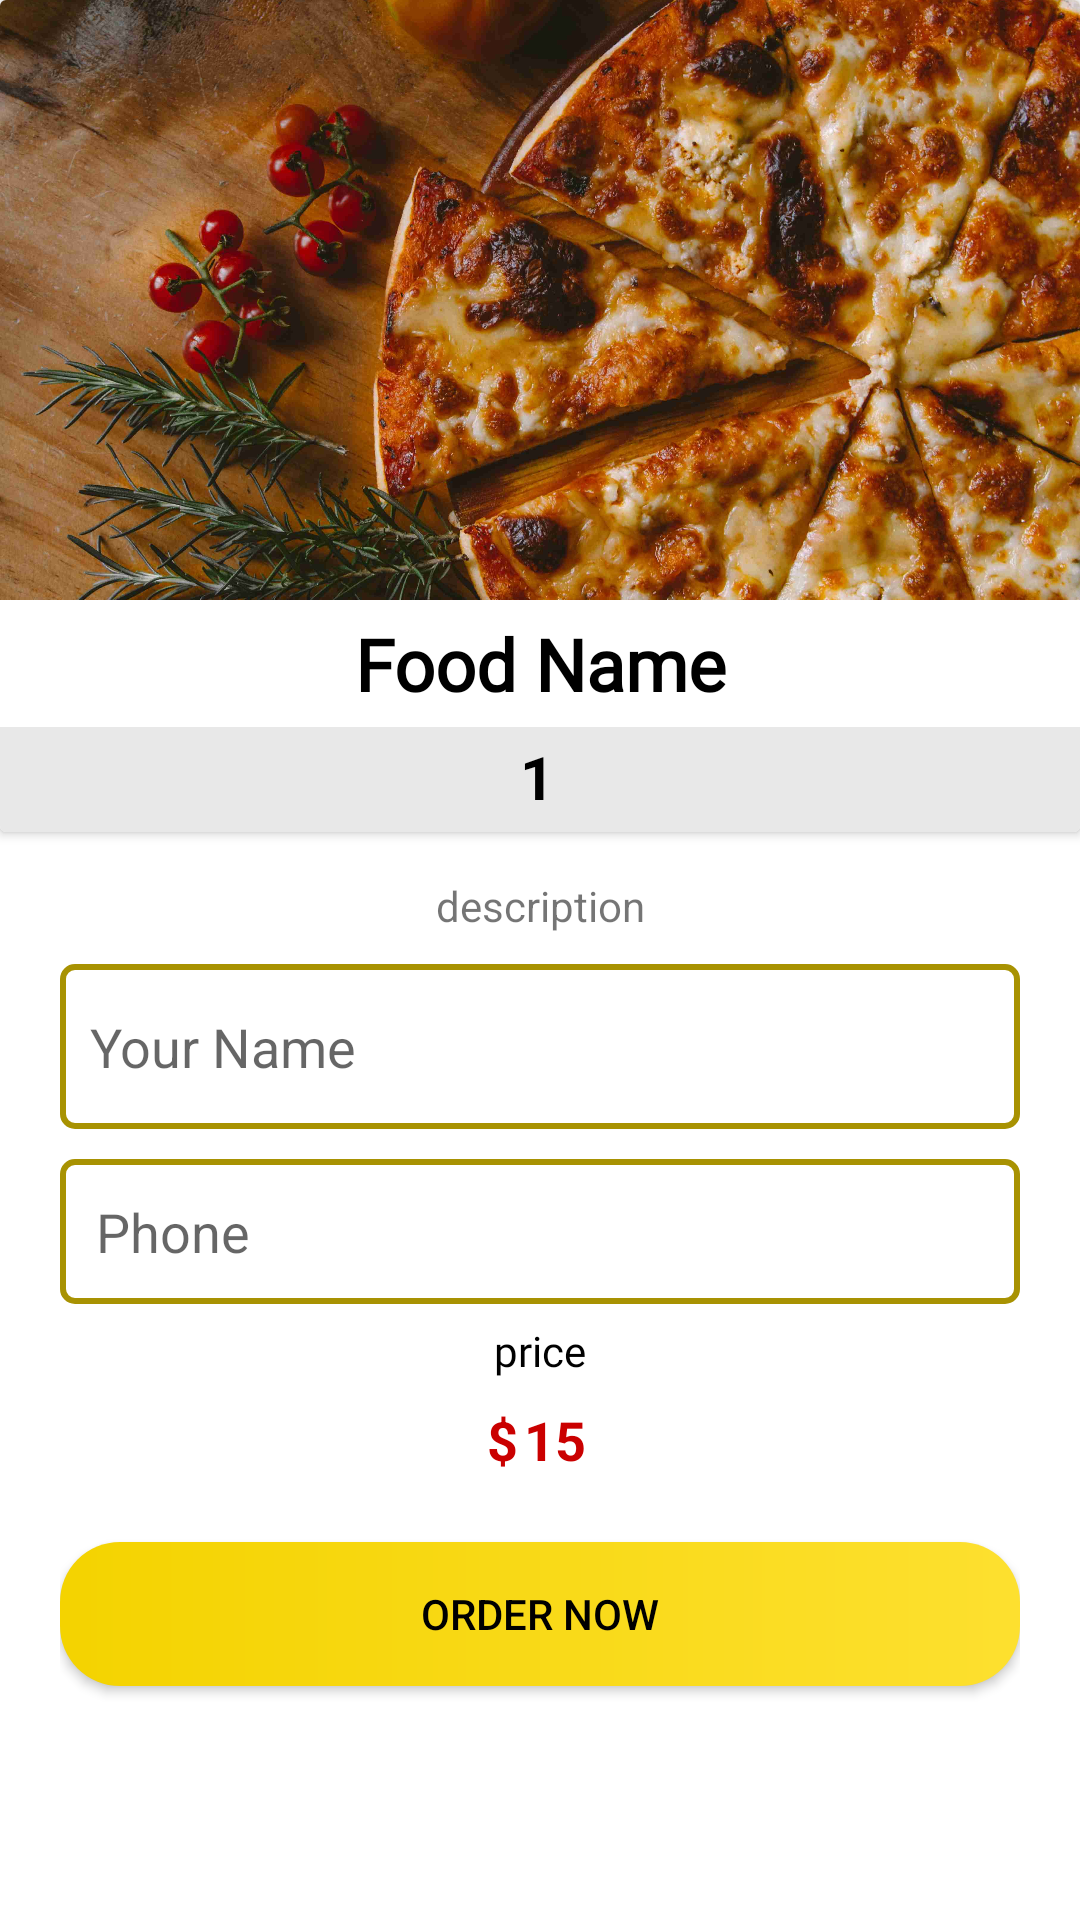

Android layout source for this screen:
<!-- AndroidManifest.xml: application theme Theme.EFoodCafe -->
<!-- res/layout/fragment_order_detatils.xml -->
<?xml version="1.0" encoding="utf-8"?>
<LinearLayout xmlns:android="http://schemas.android.com/apk/res/android"
    xmlns:app="http://schemas.android.com/apk/res-auto"
    xmlns:tools="http://schemas.android.com/tools"
    android:layout_width="match_parent"
    android:layout_height="match_parent"
    android:layout_marginBottom="9dp"
    android:orientation="vertical"
    android:background="@color/white"
    tools:context=".ui.OrderDetatilsFragment">

    <androidx.cardview.widget.CardView
        android:layout_width="match_parent"
        android:layout_height="wrap_content">

        <LinearLayout
            android:layout_width="match_parent"
            android:layout_height="match_parent"
            android:orientation="vertical">

            <ImageView
                android:id="@+id/detailsImageId"
                android:layout_width="match_parent"
                android:layout_height="200dp"
                android:scaleType="centerCrop"
                app:srcCompat="@drawable/pizza"
                android:contentDescription="TODO" />

            <TextView
                android:id="@+id/orderedFoodName"
                android:layout_width="match_parent"
                android:layout_height="wrap_content"
                android:fontFamily="@font/allerta"
                android:gravity="center"
                android:padding="5dp"
                android:text="Food Name"
                android:textColor="@color/black"
                android:textSize="24sp"
                android:textStyle="bold" />

            <LinearLayout
                android:layout_width="match_parent"
                android:layout_height="35dp"
                android:background="@color/orderButtonBackground"
                android:gravity="center"
                android:orientation="horizontal"
                android:padding="3dp">

                <ImageView
                    android:id="@+id/decrement"
                    android:layout_width="30dp"
                    android:layout_height="wrap_content"
                    app:srcCompat="@drawable/minus"
                    android:contentDescription="TODO" />

                <TextView
                    android:id="@+id/quantity"
                    android:paddingLeft="5dp"
                    android:paddingRight="5dp"
                    android:textAlignment="center"
                    android:layout_width="wrap_content"
                    android:layout_height="match_parent"
                    android:layout_marginEnd="2dp"
                    android:layout_marginRight="2dp"
                    android:text="1"
                    android:textColor="@color/black"
                    android:textSize="20sp"
                    android:textStyle="bold" />

                <ImageView
                    android:id="@+id/increment"
                    android:layout_width="30dp"
                    android:layout_height="wrap_content"
                    app:srcCompat="@drawable/plus"
                    android:contentDescription="TODO" />
            </LinearLayout>
        </LinearLayout>
    </androidx.cardview.widget.CardView>

    <LinearLayout
        android:layout_width="match_parent"
        android:layout_height="match_parent"
        android:layout_marginStart="20dp"
        android:layout_marginLeft="20dp"
        android:layout_marginEnd="20dp"
        android:layout_marginRight="20dp"
        android:orientation="vertical">

        <TextView
            android:id="@+id/detailDescription"
            android:layout_width="match_parent"
            android:layout_height="wrap_content"
            android:layout_marginTop="15dp"
            android:gravity="center"
            android:text="description" />

        <EditText
            android:id="@+id/edtPersonName"
            android:layout_width="match_parent"
            android:layout_height="55dp"
            android:layout_marginTop="10dp"
            android:background="@drawable/edit_text_bg"
            android:ems="10"
            android:hint="Your Name"
            android:inputType="textPersonName"
            android:padding="10dp" />

        <EditText
            android:id="@+id/editTextPhone"
            android:layout_width="match_parent"
            android:layout_height="wrap_content"
            android:layout_marginTop="10dp"
            android:background="@drawable/edit_text_bg"
            android:ems="10"
            android:hint="Phone"
            android:inputType="phone"
            android:padding="12dp" />

        <TextView
            android:id="@+id/textView5"
            android:layout_width="match_parent"
            android:layout_height="wrap_content"
            android:layout_marginTop="6dp"
            android:gravity="center"
            android:layout_gravity="center"
            android:text="price"
            android:fontFamily="@font/allerta"
            android:textColor="@color/black" />
        <LinearLayout
            android:layout_marginTop="6dp"
            android:layout_gravity="center"
            android:gravity="center"
            android:orientation="horizontal"
            android:layout_width="wrap_content"
            android:layout_height="wrap_content">

            <TextView
                android:layout_width="wrap_content"
                android:layout_height="wrap_content"
                android:gravity="center"
                android:text="$"
                android:textAlignment="center"
                android:textColor="@color/red"
                android:textSize="18sp"
                android:textStyle="bold" />

            <TextView
                android:id="@+id/foodPriceId"
                android:layout_width="wrap_content"
                android:layout_height="wrap_content"
                android:padding="2dp"
                android:text="15"
                android:layout_gravity="center"
                android:textColor="@color/red"
                android:textSize="18sp"
                android:textStyle="bold" />

        </LinearLayout>

        <androidx.appcompat.widget.AppCompatButton
            android:id="@+id/btnOrder"
            android:layout_width="match_parent"
            android:layout_height="wrap_content"
            android:layout_marginTop="20dp"
            android:background="@drawable/btn_bg"
            android:text="Order Now"
            android:textColor="@color/black" />
    </LinearLayout>

</LinearLayout>
<!-- resources referenced by this layout -->
<resources>
  <color name="black">#FF000000</color>
  <color name="orderButtonBackground">#E8E8E8</color>
  <color name="red">#CA0000</color>
  <color name="white">#FFFFFFFF</color>
  <!-- drawable btn_bg (drawable) -->
  <?xml version="1.0" encoding="utf-8"?>
  <shape xmlns:android="http://schemas.android.com/apk/res/android">
      <gradient
          android:startColor="@color/yellow"
          android:endColor="@color/gradientEndColor"
         android:angle="360"
          />
      <corners
          android:radius="20dp"/>
  
  </shape>
  <!-- drawable edit_text_bg (drawable-v24) -->
  <?xml version="1.0" encoding="utf-8"?>
  <shape xmlns:android="http://schemas.android.com/apk/res/android">
  <stroke
      android:color="@color/etStrokeColor"
      android:width="2dp"
      />
      <corners
          android:radius="4dp"
          />
  
  </shape>
  <!-- drawable pizza: jpg bitmap (drawable, 326517 bytes) -->
  <style name="Theme.EFoodCafe" parent="Theme.MaterialComponents.DayNight.DarkActionBar">
          
          <item name="colorPrimary">@color/colorPrimary</item>
          <item name="colorPrimaryVariant">@color/colorPrimaryDark</item>
          <item name="colorOnPrimary">@color/black</item>
          
          <item name="colorSecondary">@color/teal_200</item>
          <item name="colorSecondaryVariant">@color/teal_700</item>
          <item name="colorOnSecondary">@color/black</item>
          
          <item name="android:statusBarColor" tools:targetApi="l">?attr/colorPrimaryVariant</item>
          
      </style>
  <color name="yellow">#f4d300</color>
  <color name="gradientEndColor">#FDE02F</color>
  <color name="etStrokeColor">#A89202</color>
  <color name="colorPrimary">#f4d300</color>
  <color name="colorPrimaryDark">#D8BB03</color>
  <color name="teal_200">#FF03DAC5</color>
  <color name="teal_700">#FF018786</color>
</resources>
